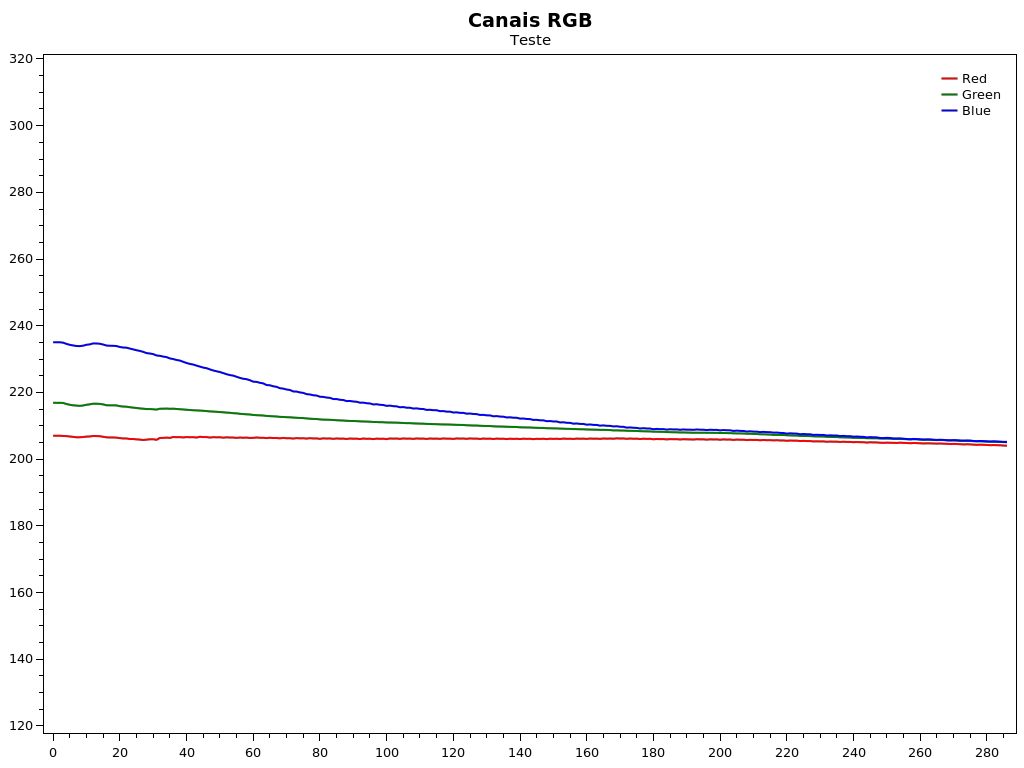

Values plotted in this chart, from the file beside it:
Segundos, R, G, B
0, 207, 216.9, 235.1
0.03333, 207, 216.9, 235
0.06667, 207, 216.9, 235.1
0.1, 207, 216.9, 234.9
0.1333, 206.9, 216.5, 234.6
0.1667, 206.8, 216.3, 234.3
0.2, 206.7, 216.1, 234.1
0.2333, 206.6, 216.1, 233.9
0.2667, 206.6, 216, 233.9
0.3, 206.6, 216.1, 234
0.3333, 206.8, 216.3, 234.3
0.3667, 206.8, 216.4, 234.4
0.4, 207, 216.6, 234.7
0.4333, 206.9, 216.6, 234.7
0.4667, 206.9, 216.6, 234.6
0.5, 206.7, 216.4, 234.4
0.5333, 206.6, 216.2, 234.1
0.5667, 206.5, 216.1, 234
0.6, 206.5, 216.1, 234
0.6333, 206.5, 216.1, 233.9
0.6667, 206.3, 215.9, 233.6
0.7, 206.2, 215.8, 233.5
0.7333, 206.2, 215.7, 233.4
0.7667, 206, 215.6, 233.2
0.8, 206, 215.5, 232.9
0.8333, 205.9, 215.3, 232.7
0.8667, 205.9, 215.2, 232.5
0.9, 205.7, 215.1, 232.2
0.9333, 205.9, 215, 231.8
0.9667, 206, 215, 231.7
1, 206, 215, 231.5
1.033, 205.8, 214.9, 231.1
1.067, 206.4, 215.1, 231
1.1, 206.4, 215.1, 230.8
1.133, 206.5, 215.2, 230.6
1.167, 206.4, 215.1, 230.2
1.2, 206.7, 215.1, 230
1.233, 206.6, 215.1, 229.8
1.267, 206.6, 215, 229.6
1.3, 206.5, 214.9, 229.2
1.333, 206.6, 214.8, 228.8
1.367, 206.6, 214.7, 228.6
1.4, 206.6, 214.7, 228.4
1.433, 206.5, 214.6, 228.1
1.467, 206.7, 214.6, 227.8
1.5, 206.6, 214.5, 227.5
1.533, 206.6, 214.4, 227.3
1.567, 206.5, 214.3, 226.9
1.6, 206.6, 214.3, 226.6
1.633, 206.6, 214.2, 226.4
1.667, 206.6, 214.1, 226.1
1.7, 206.5, 214.1, 225.8
1.733, 206.6, 214, 225.5
1.767, 206.5, 213.9, 225.2
1.8, 206.5, 213.8, 225
1.833, 206.4, 213.7, 224.7
1.867, 206.5, 213.6, 224.4
1.9, 206.4, 213.5, 224.1
1.933, 206.5, 213.5, 224
1.967, 206.4, 213.4, 223.7
... 227 more rows
